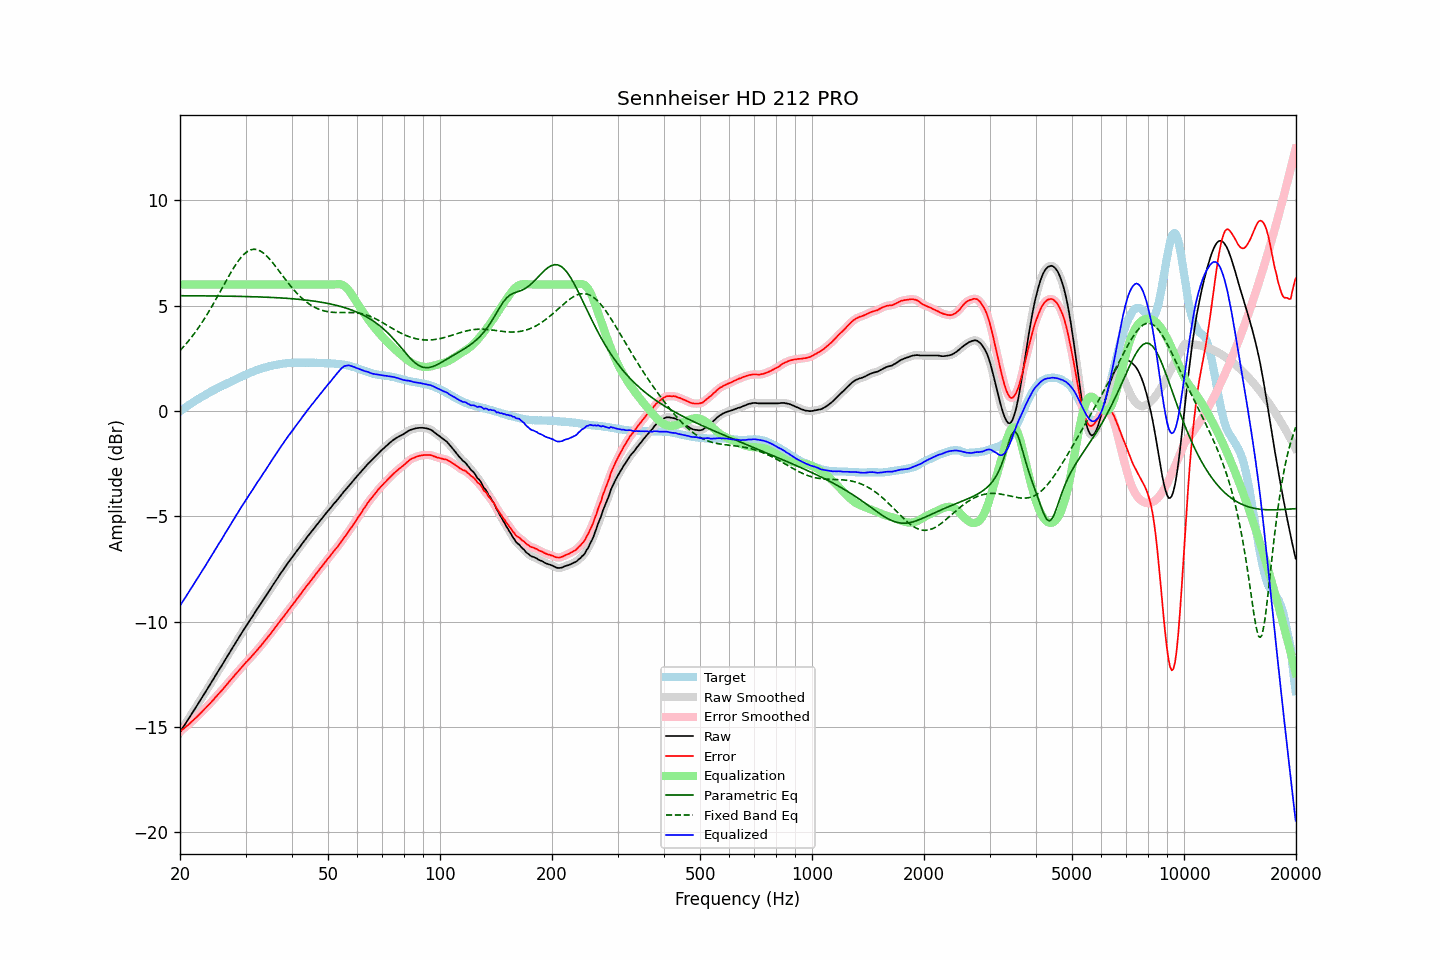

The table this chart was drawn from, first rows:
frequency, raw, error, smoothed, error_smoothed, equalization, parametric_eq, fixed_band_eq, equalized_raw, equalized_smoothed, target
20.00, -15.24, -15.22, -15.24, -15.22, 6.00, 5.47, 2.86, -9.24, -9.24, -0.02
20.20, -15.12, -15.16, -15.12, -15.16, 6.00, 5.47, 2.95, -9.12, -9.12, 0.04
20.40, -15.00, -15.09, -15.01, -15.09, 6.00, 5.47, 3.03, -9.00, -9.01, 0.09
20.61, -14.89, -15.04, -14.89, -15.03, 6.00, 5.47, 3.12, -8.89, -8.89, 0.14
20.81, -14.77, -14.97, -14.77, -14.97, 6.00, 5.47, 3.20, -8.77, -8.77, 0.20
21.02, -14.65, -14.91, -14.65, -14.90, 6.00, 5.47, 3.29, -8.65, -8.65, 0.25
21.23, -14.53, -14.84, -14.53, -14.84, 6.00, 5.47, 3.39, -8.53, -8.53, 0.30
21.44, -14.41, -14.76, -14.41, -14.77, 6.00, 5.47, 3.48, -8.41, -8.41, 0.35
21.66, -14.29, -14.70, -14.29, -14.69, 6.00, 5.46, 3.58, -8.29, -8.29, 0.40
21.87, -14.17, -14.62, -14.17, -14.63, 6.00, 5.46, 3.68, -8.17, -8.17, 0.45
22.09, -14.05, -14.55, -14.05, -14.55, 6.00, 5.46, 3.79, -8.05, -8.05, 0.50
22.31, -13.93, -14.48, -13.93, -14.48, 6.00, 5.46, 3.90, -7.93, -7.93, 0.55
22.54, -13.81, -14.40, -13.81, -14.41, 6.00, 5.46, 4.01, -7.81, -7.81, 0.59
22.76, -13.69, -14.33, -13.69, -14.33, 6.00, 5.46, 4.12, -7.69, -7.69, 0.64
22.99, -13.57, -14.25, -13.57, -14.25, 6.00, 5.46, 4.23, -7.57, -7.57, 0.68
23.22, -13.44, -14.17, -13.44, -14.17, 6.00, 5.46, 4.35, -7.44, -7.44, 0.73
23.45, -13.32, -14.09, -13.32, -14.09, 6.00, 5.46, 4.47, -7.32, -7.32, 0.77
23.69, -13.19, -14.01, -13.19, -14.01, 6.00, 5.46, 4.60, -7.19, -7.19, 0.82
23.92, -13.07, -13.93, -13.07, -13.93, 6.00, 5.46, 4.72, -7.07, -7.07, 0.86
24.16, -12.95, -13.86, -12.95, -13.85, 6.00, 5.46, 4.85, -6.95, -6.95, 0.91
24.40, -12.82, -13.77, -12.82, -13.77, 6.00, 5.46, 4.98, -6.82, -6.82, 0.95
24.65, -12.70, -13.69, -12.70, -13.69, 6.00, 5.46, 5.12, -6.70, -6.70, 0.99
24.89, -12.57, -13.60, -12.57, -13.60, 6.00, 5.45, 5.25, -6.57, -6.57, 1.03
25.14, -12.45, -13.52, -12.45, -13.51, 6.00, 5.45, 5.39, -6.45, -6.45, 1.07
25.39, -12.32, -13.43, -12.32, -13.43, 6.00, 5.45, 5.52, -6.32, -6.32, 1.11
25.65, -12.20, -13.35, -12.20, -13.35, 6.00, 5.45, 5.66, -6.20, -6.20, 1.14
25.91, -12.08, -13.27, -12.08, -13.26, 6.00, 5.45, 5.80, -6.08, -6.08, 1.18
26.16, -11.95, -13.17, -11.95, -13.17, 6.00, 5.45, 5.94, -5.95, -5.95, 1.22
26.43, -11.82, -13.08, -11.83, -13.08, 6.00, 5.45, 6.08, -5.82, -5.83, 1.25
26.69, -11.70, -12.99, -11.70, -12.99, 6.00, 5.45, 6.22, -5.70, -5.70, 1.29
26.96, -11.57, -12.90, -11.58, -12.90, 6.00, 5.45, 6.35, -5.57, -5.58, 1.33
27.23, -11.45, -12.81, -11.45, -12.81, 6.00, 5.45, 6.48, -5.45, -5.45, 1.36
27.50, -11.32, -12.72, -11.33, -12.72, 6.00, 5.44, 6.62, -5.32, -5.33, 1.40
27.77, -11.20, -12.64, -11.20, -12.64, 6.00, 5.44, 6.74, -5.20, -5.20, 1.44
28.05, -11.08, -12.55, -11.08, -12.55, 6.00, 5.44, 6.86, -5.08, -5.08, 1.47
28.33, -10.95, -12.46, -10.95, -12.46, 6.00, 5.44, 6.98, -4.95, -4.95, 1.51
28.62, -10.83, -12.38, -10.83, -12.37, 6.00, 5.44, 7.09, -4.83, -4.83, 1.55
28.90, -10.70, -12.29, -10.70, -12.29, 6.00, 5.44, 7.19, -4.70, -4.70, 1.59
29.19, -10.58, -12.20, -10.58, -12.20, 6.00, 5.43, 7.29, -4.58, -4.58, 1.61
29.48, -10.46, -12.11, -10.46, -12.11, 6.00, 5.43, 7.37, -4.46, -4.46, 1.65
29.78, -10.33, -12.02, -10.34, -12.02, 6.00, 5.43, 7.45, -4.33, -4.34, 1.69
30.08, -10.21, -11.93, -10.22, -11.94, 6.00, 5.43, 7.51, -4.21, -4.22, 1.72
30.38, -10.10, -11.86, -10.10, -11.86, 6.00, 5.43, 7.57, -4.10, -4.10, 1.76
30.68, -9.99, -11.78, -9.99, -11.78, 6.00, 5.43, 7.61, -3.99, -3.99, 1.79
30.99, -9.87, -11.70, -9.88, -11.70, 6.00, 5.42, 7.65, -3.87, -3.88, 1.83
31.30, -9.76, -11.62, -9.76, -11.61, 6.00, 5.42, 7.66, -3.76, -3.76, 1.85
31.61, -9.64, -11.53, -9.64, -11.53, 6.00, 5.42, 7.67, -3.64, -3.64, 1.88
31.93, -9.52, -11.44, -9.52, -11.43, 6.00, 5.42, 7.67, -3.52, -3.52, 1.91
32.24, -9.40, -11.34, -9.41, -11.35, 6.00, 5.41, 7.65, -3.40, -3.41, 1.94
32.57, -9.29, -11.26, -9.29, -11.26, 6.00, 5.41, 7.62, -3.29, -3.29, 1.97
32.89, -9.18, -11.18, -9.18, -11.17, 6.00, 5.41, 7.59, -3.18, -3.18, 2.00
33.22, -9.06, -11.08, -9.06, -11.08, 6.00, 5.41, 7.54, -3.06, -3.06, 2.02
33.55, -8.94, -10.98, -8.95, -10.99, 6.00, 5.40, 7.49, -2.94, -2.95, 2.04
33.89, -8.83, -10.89, -8.83, -10.89, 6.00, 5.40, 7.42, -2.83, -2.83, 2.06
34.23, -8.71, -10.79, -8.71, -10.80, 6.00, 5.40, 7.35, -2.71, -2.71, 2.08
34.57, -8.59, -10.70, -8.60, -10.70, 6.00, 5.39, 7.27, -2.59, -2.60, 2.11
34.92, -8.48, -10.61, -8.48, -10.60, 6.00, 5.39, 7.18, -2.48, -2.48, 2.13
35.27, -8.36, -10.51, -8.36, -10.51, 6.00, 5.39, 7.09, -2.36, -2.36, 2.14
35.62, -8.24, -10.40, -8.25, -10.41, 6.00, 5.38, 7.00, -2.24, -2.25, 2.16
35.97, -8.13, -10.31, -8.13, -10.30, 6.00, 5.38, 6.90, -2.13, -2.13, 2.18
... 635 more rows
